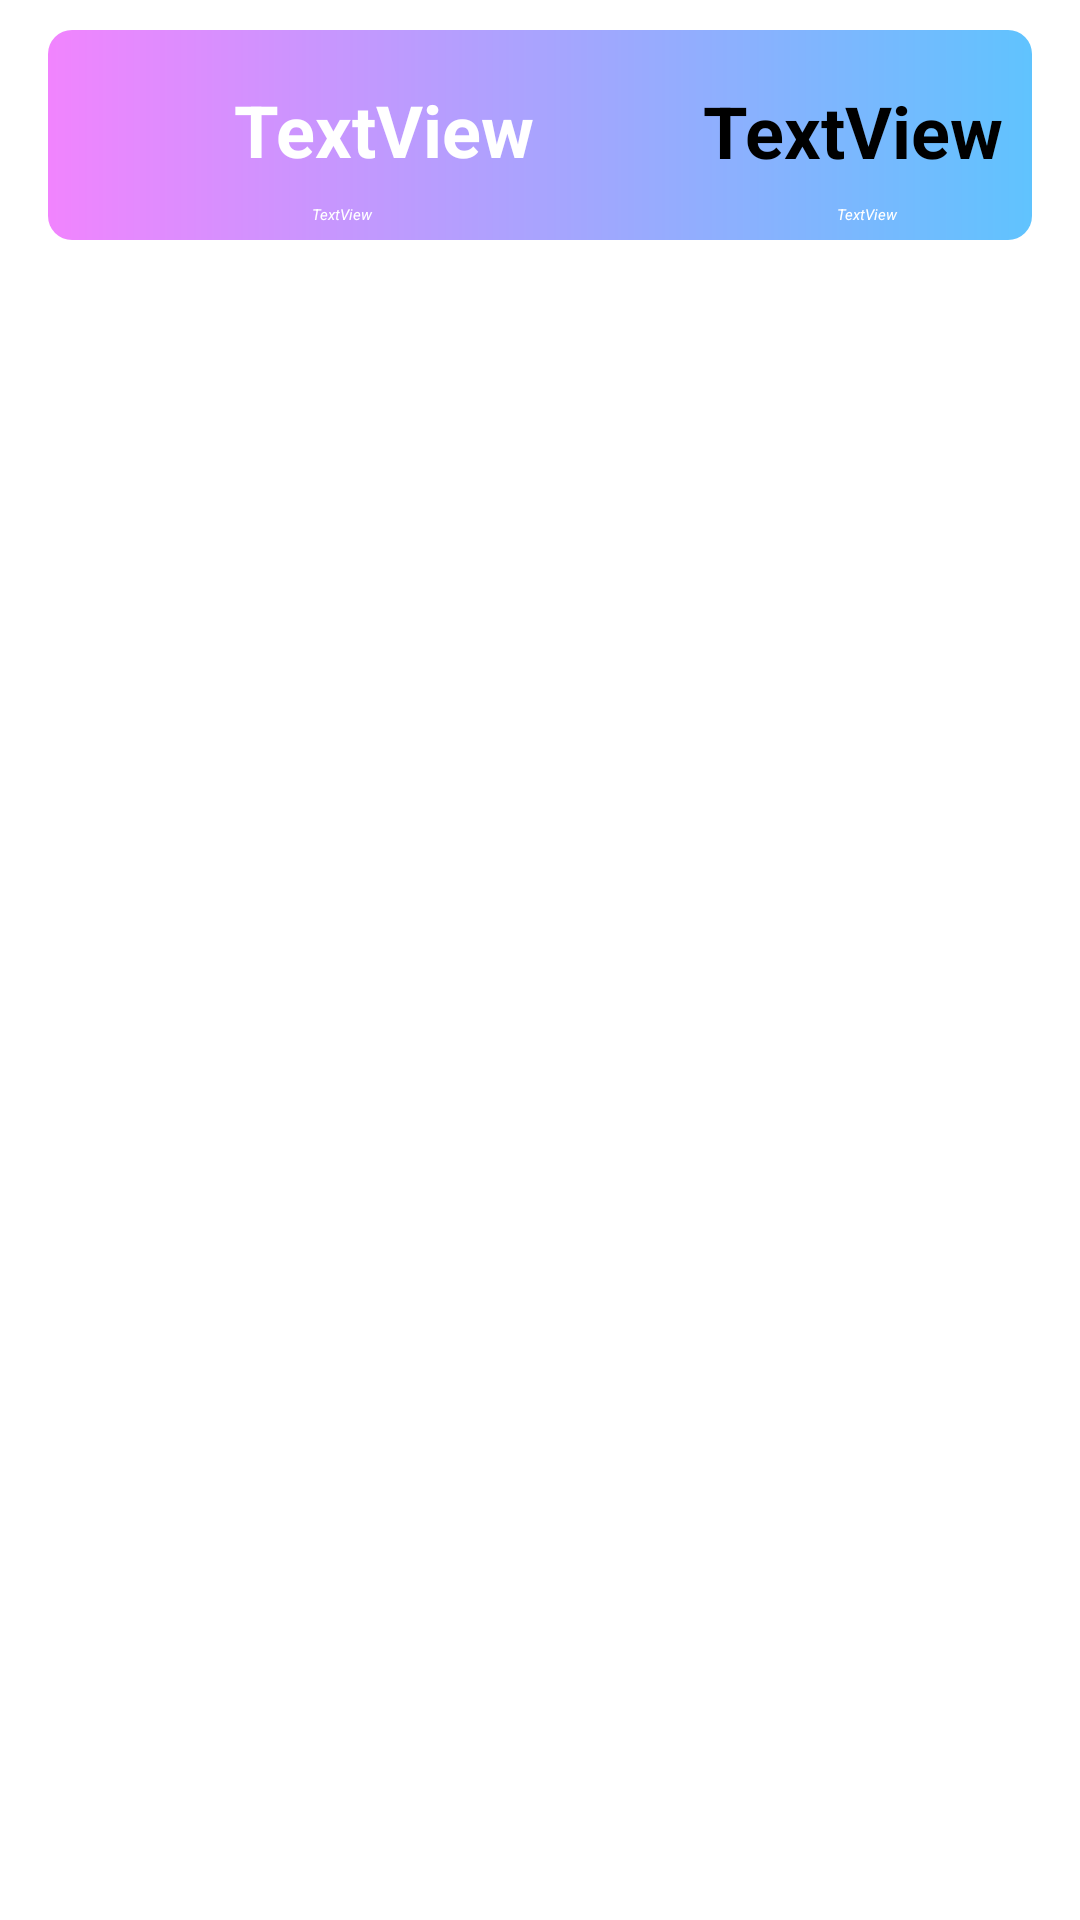

The Android layout XML behind this screen, and the referenced resources:
<!-- AndroidManifest.xml: application theme Theme.Nhom3_crypto_client -->
<!-- res/layout/ban_command_closeitem.xml -->
<?xml version="1.0" encoding="utf-8"?>
<LinearLayout xmlns:android="http://schemas.android.com/apk/res/android"
    xmlns:app="http://schemas.android.com/apk/res-auto"
    xmlns:tools="http://schemas.android.com/tools"
    android:layout_width="match_parent"
    android:layout_height="wrap_content"
    android:elevation="20dp">

    <androidx.constraintlayout.widget.ConstraintLayout
        android:layout_width="match_parent"
        android:layout_height="wrap_content"
        android:layout_marginStart="16dp"
        android:layout_marginTop="10dp"
        android:layout_marginEnd="16dp"
        android:background="@drawable/ban_gradientbackground"
        android:paddingBottom="5dp"
        app:layout_constraintEnd_toEndOf="parent"
        app:layout_constraintHorizontal_bias="0.0"
        app:layout_constraintStart_toStartOf="parent"
        app:layout_constraintTop_toTopOf="parent">

        <TextView
            android:id="@+id/txtCloseValue"
            android:layout_width="wrap_content"
            android:layout_height="wrap_content"
            android:layout_marginEnd="10dp"
            android:text="TextView"
            android:textAlignment="center"
            android:textSize="24sp"
            android:textStyle="bold"
            app:layout_constraintBottom_toBottomOf="@+id/imgCloseArrow"
            app:layout_constraintEnd_toEndOf="parent"
            app:layout_constraintTop_toTopOf="@+id/imgCloseArrow" />

        <TextView
            android:id="@+id/txtCloseLeverage"
            android:layout_width="wrap_content"
            android:layout_height="wrap_content"
            android:text="TextView"
            android:textAlignment="center"
            android:textColor="#FFFFFF"
            android:textStyle="italic"
            app:layout_constraintBottom_toBottomOf="@+id/txtCloseTime"
            app:layout_constraintEnd_toEndOf="parent"
            app:layout_constraintStart_toStartOf="@+id/txtCloseValue"
            app:layout_constraintTop_toTopOf="@+id/txtCloseTime" />

        <ImageView
            android:id="@+id/imgCloseCoin"
            android:layout_width="50dp"
            android:layout_height="50dp"
            android:layout_marginStart="4dp"
            android:layout_marginTop="8dp"
            app:layout_constraintStart_toStartOf="parent"
            app:layout_constraintTop_toTopOf="parent"
            tools:srcCompat="@tools:sample/avatars" />

        <TextView
            android:id="@+id/txtCloseCoin"
            android:layout_width="wrap_content"
            android:layout_height="wrap_content"
            android:layout_marginStart="8dp"
            android:text="TextView"
            android:textColor="#FFFFFF"
            android:textSize="24sp"
            android:textStyle="bold"
            app:layout_constraintBottom_toBottomOf="@+id/imgCloseCoin"
            app:layout_constraintStart_toEndOf="@+id/imgCloseCoin"
            app:layout_constraintTop_toTopOf="@+id/imgCloseCoin" />

        <ImageView
            android:id="@+id/imgCloseArrow"
            android:layout_width="30dp"
            android:layout_height="30dp"
            app:layout_constraintBottom_toBottomOf="@+id/txtCloseCoin"
            app:layout_constraintStart_toEndOf="@+id/txtCloseCoin"
            app:layout_constraintTop_toTopOf="@+id/txtCloseCoin"
            tools:srcCompat="@tools:sample/avatars" />

        <TextView
            android:id="@+id/txtCloseTime"
            android:layout_width="wrap_content"
            android:layout_height="wrap_content"
            android:text="TextView"
            android:textColor="#FFFFFF"
            android:textStyle="italic"
            app:layout_constraintEnd_toEndOf="@+id/imgCloseArrow"
            app:layout_constraintStart_toStartOf="@+id/imgCloseCoin"
            app:layout_constraintTop_toBottomOf="@+id/imgCloseCoin" />

    </androidx.constraintlayout.widget.ConstraintLayout>
</LinearLayout>
<!-- resources referenced by this layout -->
<resources>
  <!-- drawable ban_gradientbackground (drawable) -->
  <shape xmlns:android="http://schemas.android.com/apk/res/android">
      <gradient
          android:startColor="#F184FE"
          android:endColor="#60C3FE"
          android:angle="0"/>
      <corners android:radius="8dp" />
  
  </shape>
</resources>
